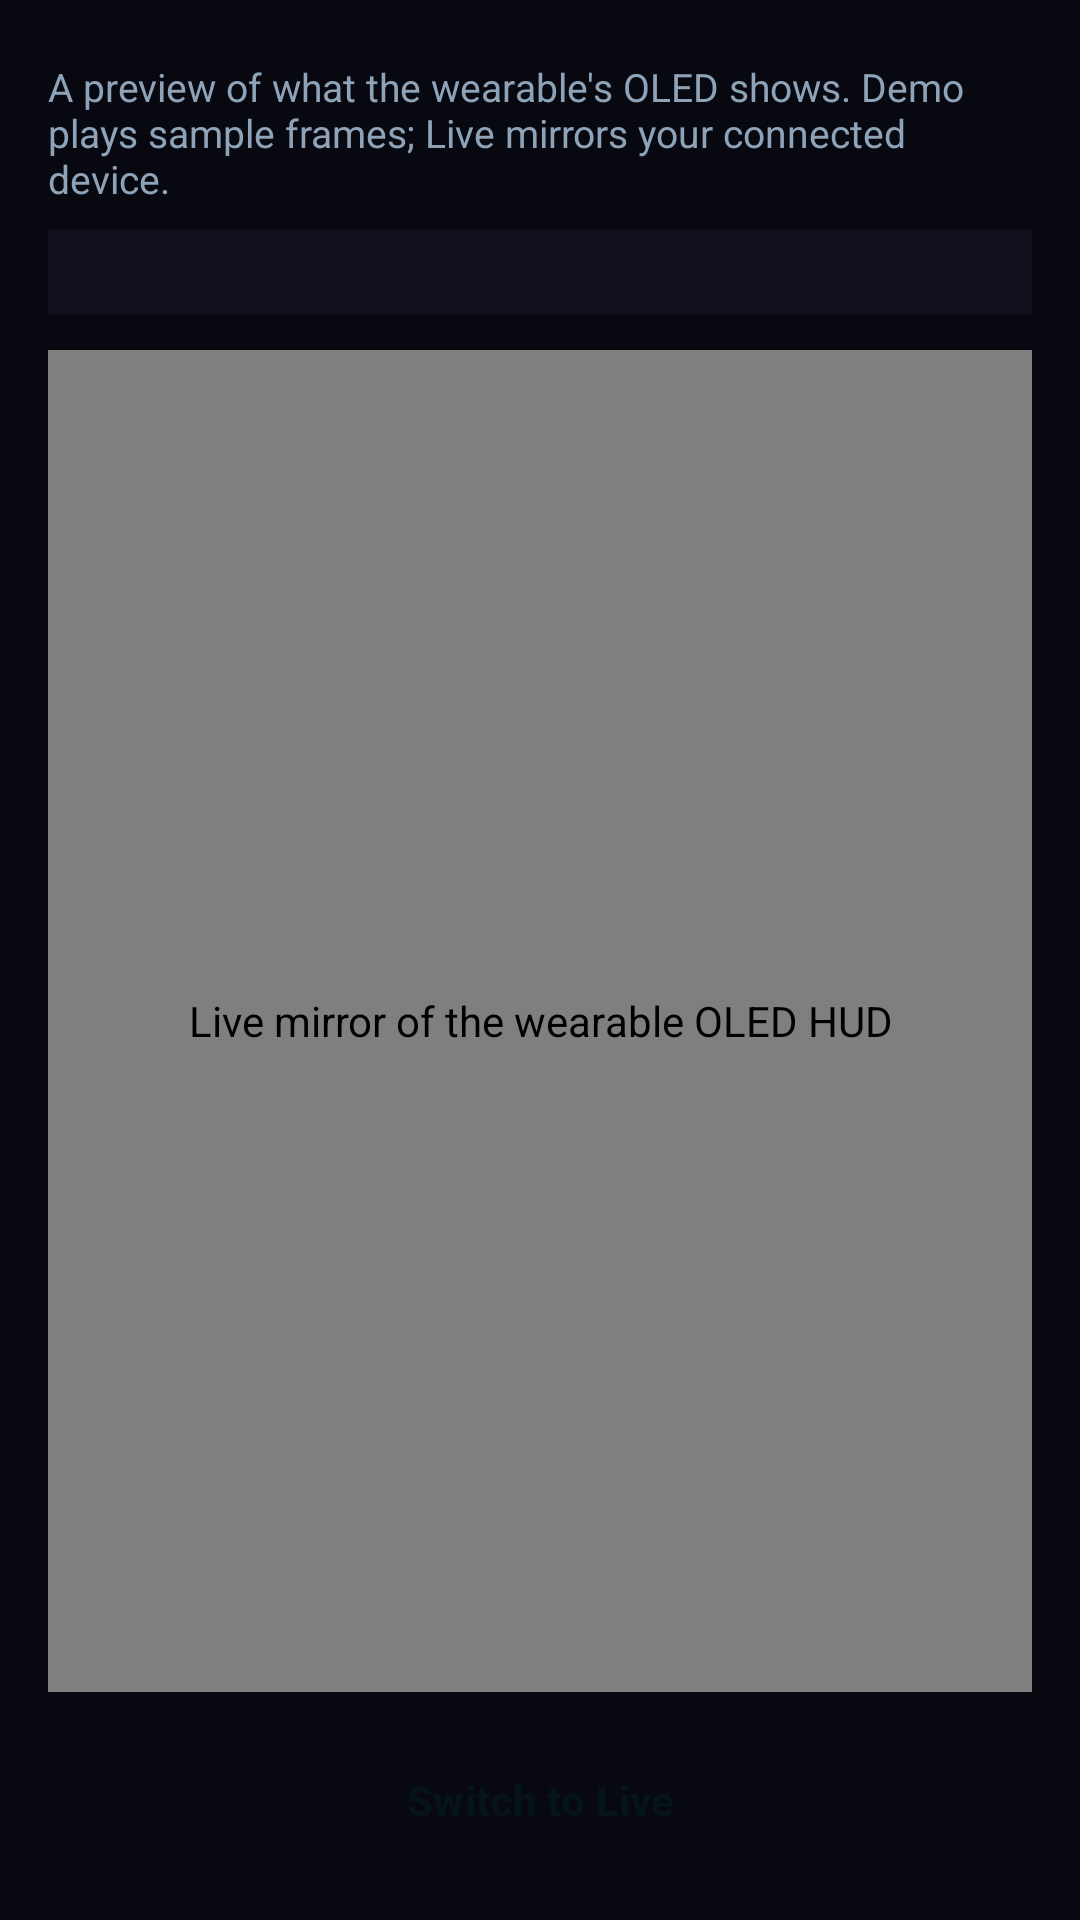

Write the Android layout XML for this screen, with the resource values it uses.
<!-- AndroidManifest.xml: application theme Theme.Cyclops -->
<!-- res/layout/activity_hud_mirror.xml -->
<?xml version="1.0" encoding="utf-8"?>
<LinearLayout xmlns:android="http://schemas.android.com/apk/res/android"
    android:layout_width="match_parent"
    android:layout_height="match_parent"
    android:orientation="vertical"
    android:padding="16dp">

    <TextView
        android:layout_width="match_parent"
        android:layout_height="wrap_content"
        android:layout_marginTop="4dp"
        android:text="A preview of what the wearable's OLED shows. Demo plays sample frames; Live mirrors your connected device."
        android:textSize="13sp"
        android:textColor="@color/cyclops_secondary" />

    <TextView
        android:id="@+id/txtHudStatus"
        android:layout_width="match_parent"
        android:layout_height="wrap_content"
        android:layout_marginTop="8dp"
        android:textSize="12sp"
        android:textColor="@color/cyclops_secondary"
        android:background="@color/cyclops_surface_variant"
        android:padding="6dp"
        android:contentDescription="HUD connection status" />

    <com.cyclops.companion.HudMirrorView
        android:id="@+id/hudMirror"
        android:layout_width="match_parent"
        android:layout_height="0dp"
        android:layout_weight="1"
        android:layout_marginTop="12dp"
        android:background="@color/cyclops_surface"
        android:contentDescription="Live mirror of the wearable OLED HUD" />

    <Button
        style="@style/Widget.Cyclops.Button.Primary"
        android:id="@+id/btnHudDemo"
        android:contentDescription="Switch between demo and live mirror"
        android:layout_width="match_parent"
        android:layout_height="wrap_content"
        android:layout_marginTop="12dp"
        android:text="Switch to Live" />
</LinearLayout>
<!-- resources referenced by this layout -->
<resources>
  <color name="cyclops_secondary">#8FA3B8</color>
  <color name="cyclops_surface">#080810</color>
  <color name="cyclops_surface_variant">#10101C</color>
  <style name="Widget.Cyclops.Button.Primary" parent="Widget.Material3.Button">
          <item name="backgroundTint">@color/cyclops_primary</item>
          <item name="android:textColor">@color/cyclops_on_primary</item>
          <item name="android:textStyle">bold</item>
          <item name="android:textAllCaps">false</item>
          <item name="cornerRadius">14dp</item>
          <item name="android:minHeight">48dp</item>
      </style>
  <style name="Theme.Cyclops" parent="Theme.Material3.DayNight.NoActionBar">
          <item name="colorPrimary">@color/cyclops_primary</item>
          <item name="colorOnPrimary">@color/cyclops_on_primary</item>
          <item name="colorSurface">@color/cyclops_surface</item>
          <item name="colorOnSurface">@color/cyclops_on_surface</item>
          <item name="colorSurfaceVariant">@color/cyclops_surface_variant</item>
          <item name="colorOnSurfaceVariant">@color/cyclops_secondary</item>
          <item name="colorError">@color/cyclops_error</item>
          <item name="android:windowBackground">@color/cyclops_surface</item>
          <item name="android:statusBarColor">@color/cyclops_surface</item>
          <item name="android:navigationBarColor">@color/cyclops_surface</item>
          <item name="materialButtonStyle">@style/Widget.Cyclops.Button</item>
          <item name="android:textColorHint">@color/cyclops_secondary</item>
          <item name="textInputStyle">@style/Widget.Cyclops.TextInput</item>
          <item name="materialCardViewStyle">@style/Widget.Cyclops.Card</item>
          <item name="colorOutline">@color/cyclops_border</item>
      </style>
  <color name="cyclops_primary">#00D2D3</color>
  <color name="cyclops_on_primary">#04141A</color>
  <color name="cyclops_on_surface">#C8D6E5</color>
  <color name="cyclops_error">#EE5A24</color>
  <style name="Widget.Cyclops.Button" parent="Widget.Material3.Button.TonalButton">
          <item name="backgroundTint">@color/cyclops_surface_variant</item>
          <item name="android:textColor">@color/cyclops_primary</item>
          <item name="android:textAllCaps">false</item>
          <item name="cornerRadius">12dp</item>
          <item name="android:minHeight">44dp</item>
          <item name="android:insetTop">3dp</item>
          <item name="android:insetBottom">3dp</item>
      </style>
  <style name="Widget.Cyclops.TextInput" parent="Widget.Material3.TextInputLayout.OutlinedBox.Dense">
          <item name="boxStrokeColor">@color/text_input_stroke</item>
          <item name="boxStrokeWidth">1dp</item>
          <item name="boxCornerRadiusTopStart">12dp</item>
          <item name="boxCornerRadiusTopEnd">12dp</item>
          <item name="boxCornerRadiusBottomStart">12dp</item>
          <item name="boxCornerRadiusBottomEnd">12dp</item>
          <item name="boxBackgroundColor">@color/cyclops_surface_variant</item>
          <item name="hintTextColor">@color/cyclops_primary</item>
          <item name="android:textColorHint">@color/cyclops_secondary</item>
      </style>
  <style name="Widget.Cyclops.Card" parent="Widget.Material3.CardView.Outlined">
          <item name="cardBackgroundColor">@color/cyclops_surface_variant</item>
          <item name="strokeColor">@color/cyclops_border</item>
          <item name="strokeWidth">1dp</item>
          <item name="cardElevation">0dp</item>
          <item name="cardCornerRadius">14dp</item>
      </style>
  <color name="cyclops_border">#16323A</color>
</resources>
